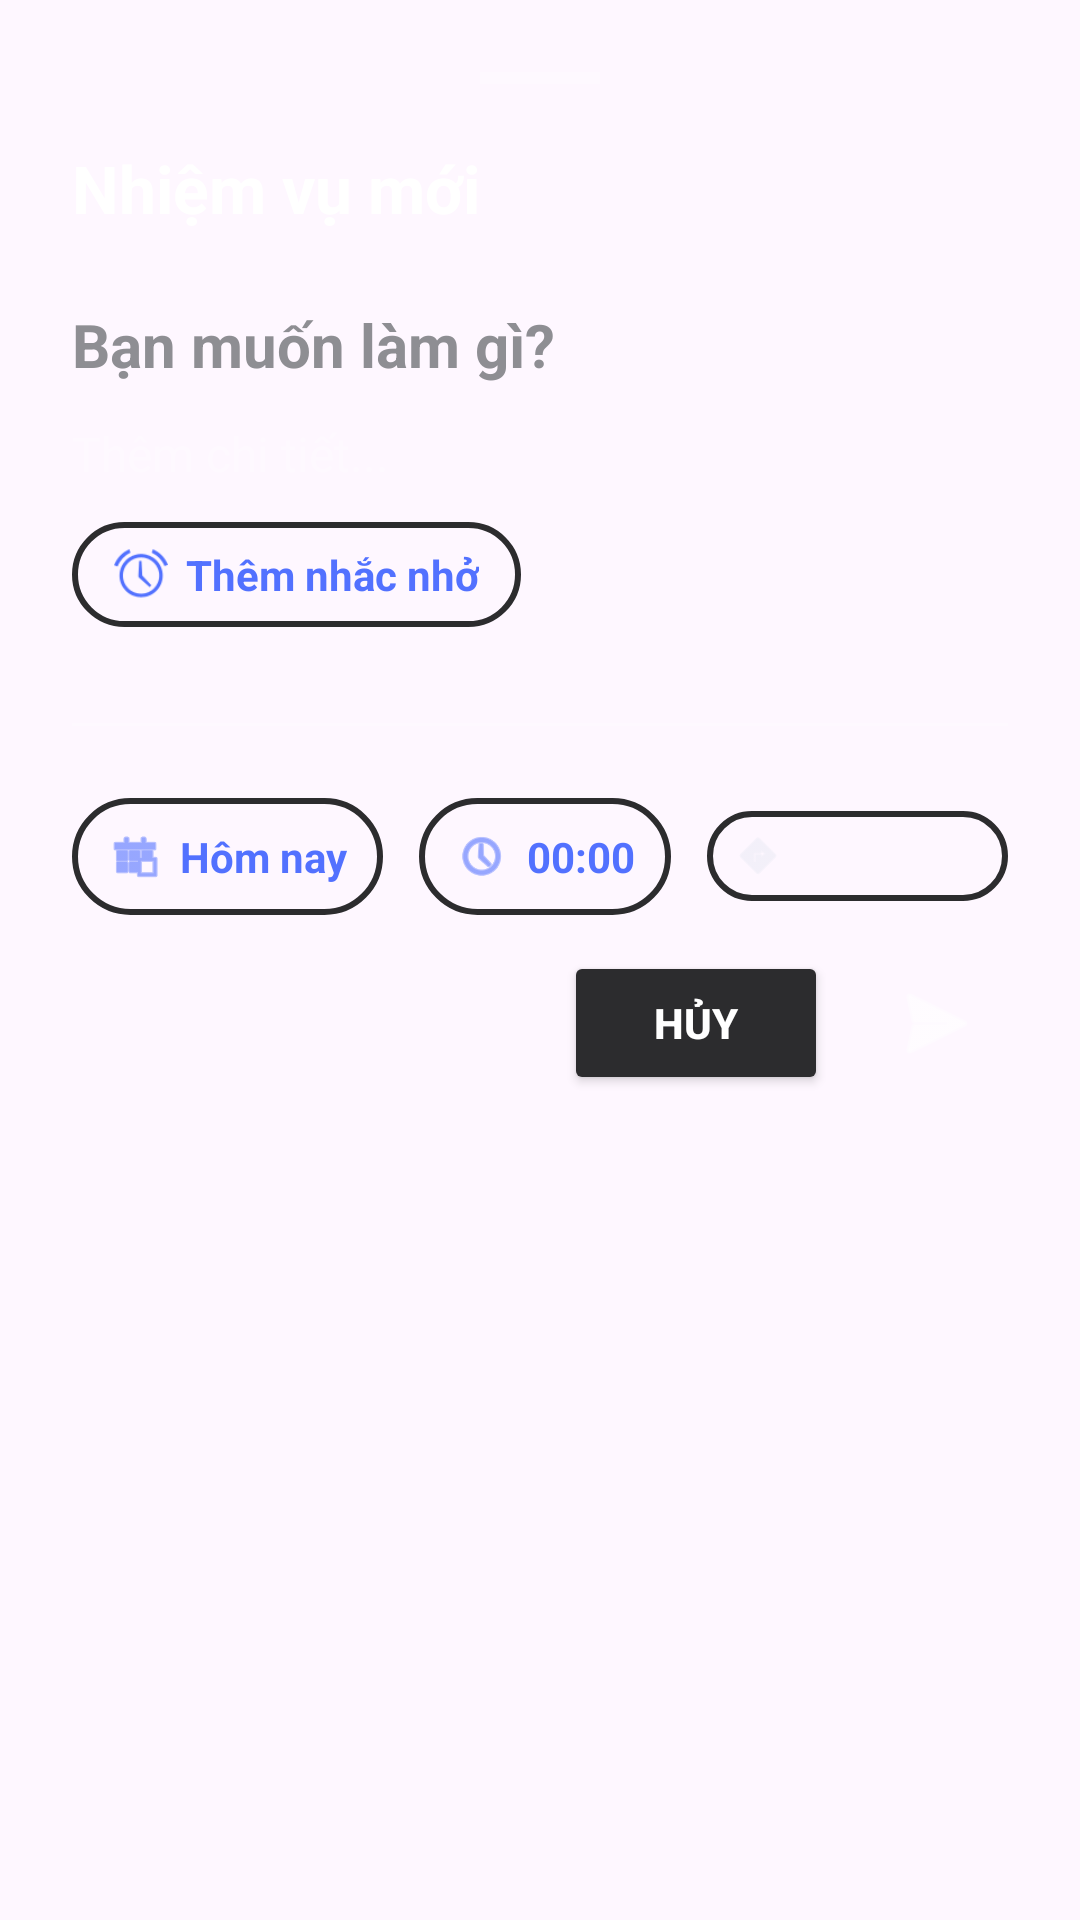

Layout XML and referenced resources for this Android screen:
<!-- AndroidManifest.xml: application theme Theme.TickTick -->
<!-- res/layout/dialog_add_task.xml -->
<?xml version="1.0" encoding="utf-8"?>
<androidx.coordinatorlayout.widget.CoordinatorLayout xmlns:android="http://schemas.android.com/apk/res/android"
    xmlns:app="http://schemas.android.com/apk/res-auto"
    android:layout_width="match_parent"
    android:layout_height="wrap_content"
    android:fitsSystemWindows="true">

    <LinearLayout
        android:layout_width="match_parent"
        android:layout_height="wrap_content"
        android:background="@drawable/ic_launcher_background"
        android:backgroundTint="?attr/themeNavBg"
        android:orientation="vertical"
        android:padding="@dimen/spacing_xl">

        <View
            android:layout_width="40dp"
            android:layout_height="4dp"
            android:layout_gravity="center_horizontal"
            android:layout_marginBottom="20dp"
            android:background="#33FFFFFF" />

        
        <TextView
            android:id="@+id/tvDialogTitle"
            android:layout_width="wrap_content"
            android:layout_height="wrap_content"
            android:text="@string/task_dialog_title_new"
            android:textColor="?attr/themeTextWhite"
            android:textSize="22sp"
            android:textStyle="bold" />

        <EditText
            android:id="@+id/etTaskName"
            android:layout_width="match_parent"
            android:layout_height="wrap_content"
            android:layout_marginTop="@dimen/spacing_xl"
            android:background="@android:color/transparent"
            android:hint="@string/task_dialog_name_hint"
            android:textColor="?attr/themeTextWhite"
            android:textColorHint="?attr/themeTextSecondary"
            android:textSize="20sp"
            android:textStyle="bold" />

        <EditText
            android:id="@+id/etTaskDesc"
            android:layout_width="match_parent"
            android:layout_height="wrap_content"
            android:layout_marginTop="@dimen/spacing_m"
            android:background="@android:color/transparent"
            android:hint="@string/task_dialog_desc_hint"
            android:textColor="?attr/themeTextWhite"
            android:textColorHint="#4DFFFFFF"
            android:textSize="16sp" />

        
        <LinearLayout
            android:id="@+id/layoutReminderSection"
            android:layout_width="match_parent"
            android:layout_height="wrap_content"
            android:layout_marginTop="@dimen/spacing_m"
            android:orientation="vertical">

            
            <LinearLayout
                android:id="@+id/btnAddReminder"
                android:layout_width="wrap_content"
                android:layout_height="wrap_content"
                android:background="@drawable/btn_outline"
                android:backgroundTint="?attr/themeSurfaceElevated"
                android:gravity="center"
                android:paddingHorizontal="14dp"
                android:paddingVertical="8dp">

                <ImageView
                    android:layout_width="18dp"
                    android:layout_height="18dp"
                    android:src="@android:drawable/ic_lock_idle_alarm"
                    app:tint="?attr/themePrimary" />

                <TextView
                    android:layout_width="wrap_content"
                    android:layout_height="wrap_content"
                    android:layout_marginStart="6dp"
                    android:text="@string/task_dialog_add_reminder"
                    android:textColor="?attr/themePrimary"
                    android:textSize="14sp"
                    android:textStyle="bold" />
            </LinearLayout>

            
            <LinearLayout
                android:id="@+id/layoutReminderList"
                android:layout_width="match_parent"
                android:layout_height="wrap_content"
                android:layout_marginTop="8dp"
                android:orientation="vertical" />
        </LinearLayout>

            <TextView
                android:id="@+id/btnClearDeadline"
                android:layout_width="wrap_content"
                android:layout_height="wrap_content"
                android:layout_gravity="end"
                android:layout_marginTop="@dimen/spacing_s"
                android:text="@string/task_dialog_clear_deadline"
                android:textColor="@color/design_default_color_error"
                android:textSize="12sp"
                android:textStyle="bold"
                android:visibility="gone" />

        <View
            android:layout_width="match_parent"
            android:layout_height="1dp"
            android:layout_marginVertical="@dimen/spacing_xl"
            android:background="#33FFFFFF" />

        
        <LinearLayout
            android:layout_width="match_parent"
            android:layout_height="wrap_content"
            android:gravity="center_vertical"
            android:orientation="horizontal">

            <LinearLayout
                android:id="@+id/btnDateContainer"
                android:layout_width="wrap_content"
                android:layout_height="wrap_content"
                android:background="@drawable/btn_outline"
                android:backgroundTint="?attr/themeSurfaceElevated"
                android:gravity="center"
                android:paddingHorizontal="12dp"
                android:paddingVertical="10dp">

                <ImageView
                    android:layout_width="18dp"
                    android:layout_height="18dp"
                    android:src="@android:drawable/ic_menu_today"
                    app:tint="?attr/themePrimary" />

                <TextView
                    android:id="@+id/tvDueDate"
                    android:layout_width="wrap_content"
                    android:layout_height="wrap_content"
                    android:layout_marginStart="6dp"
                    android:text="@string/task_dialog_due_today"
                    android:textColor="?attr/themePrimary"
                    android:textSize="14sp"
                    android:textStyle="bold" />
            </LinearLayout>

            <View
                android:layout_width="@dimen/spacing_m"
                android:layout_height="0dp" />

            
            <LinearLayout
                android:id="@+id/btnTimeContainer"
                android:layout_width="wrap_content"
                android:layout_height="wrap_content"
                android:background="@drawable/btn_outline"
                android:backgroundTint="?attr/themeSurfaceElevated"
                android:gravity="center"
                android:paddingHorizontal="12dp"
                android:paddingVertical="10dp">

                <ImageView
                    android:layout_width="18dp"
                    android:layout_height="18dp"
                    android:src="@android:drawable/ic_menu_recent_history"
                    app:tint="?attr/themePrimary" />

                <TextView
                    android:id="@+id/tvDueTime"
                    android:layout_width="wrap_content"
                    android:layout_height="wrap_content"
                    android:layout_marginStart="6dp"
                    android:text="@string/task_dialog_due_time_placeholder"
                    android:textColor="?attr/themePrimary"
                    android:textSize="14sp"
                    android:textStyle="bold" />
            </LinearLayout>

            <View
                android:layout_width="@dimen/spacing_m"
                android:layout_height="0dp" />

            <LinearLayout
                android:layout_width="0dp"
                android:layout_height="wrap_content"
                android:layout_weight="1"
                android:background="@drawable/btn_outline"
                android:backgroundTint="?attr/themeSurfaceElevated"
                android:gravity="center_vertical"
                android:paddingHorizontal="8dp"
                android:paddingVertical="6dp">

                <ImageView
                    android:layout_width="18dp"
                    android:layout_height="18dp"
                    android:src="@android:drawable/ic_menu_directions"
                    app:tint="#EBEBF5" />

                <Spinner
                    android:id="@+id/spCategory"
                    android:layout_width="0dp"
                    android:layout_height="wrap_content"
                    android:layout_weight="1"
                    android:background="@android:color/transparent"
                    android:dropDownWidth="200dp" />
            </LinearLayout>
        </LinearLayout>

        
        <LinearLayout
            android:layout_width="match_parent"
            android:layout_height="wrap_content"
            android:layout_marginTop="@dimen/spacing_m"
            android:gravity="end"
            android:orientation="horizontal">

            <Button
                android:id="@+id/btnCancelTask"
                android:layout_width="wrap_content"
                android:layout_height="@dimen/button_height_default"
                android:layout_marginEnd="@dimen/spacing_m"
                android:backgroundTint="?attr/themeSurfaceElevated"
                android:text="@string/task_dialog_cancel"
                android:textColor="?attr/themeTextWhite"
                android:textStyle="bold" />

            <ImageButton
                android:id="@+id/btnSaveTask"
                android:layout_width="@dimen/button_height_default"
                android:layout_height="@dimen/button_height_default"
                android:background="@drawable/ic_launcher_background"
                android:backgroundTint="?attr/themePrimary"
                android:src="@android:drawable/ic_menu_send"
                app:tint="?attr/themeTextWhite" />

        </LinearLayout>
    </LinearLayout>
</androidx.coordinatorlayout.widget.CoordinatorLayout>
<!-- resources referenced by this layout -->
<resources>
  <dimen name="button_height_default">48dp</dimen>
  <dimen name="spacing_m">12dp</dimen>
  <dimen name="spacing_s">8dp</dimen>
  <dimen name="spacing_xl">24dp</dimen>
  <!-- drawable btn_outline (drawable) -->
  <?xml version="1.0" encoding="utf-8"?>
  <shape xmlns:android="http://schemas.android.com/apk/res/android">
      <stroke android:width="2dp" android:color="@color/blue_primary" />
      <corners android:radius="25dp" />
      <solid android:color="@android:color/transparent" />
  </shape>
  <string name="task_dialog_add_reminder">Thêm nhắc nhở</string>
  <string name="task_dialog_cancel">Hủy</string>
  <string name="task_dialog_clear_deadline">Xóa hạn chót</string>
  <string name="task_dialog_desc_hint">Thêm chi tiết...</string>
  <string name="task_dialog_due_time_placeholder">00:00</string>
  <string name="task_dialog_due_today">Hôm nay</string>
  <string name="task_dialog_name_hint">Bạn muốn làm gì?</string>
  <string name="task_dialog_title_new">Nhiệm vụ mới</string>
  <style name="Theme.TickTick" parent="Theme.TickTick.Default" />
  <color name="blue_primary">#5271FF</color>
  <style name="Theme.TickTick.Default" parent="Base.Theme.TickTick">
          <item name="themeBgDark">@color/background_dark</item>
          <item name="themeNavBg">@color/nav_background</item>
          <item name="themeCardDark">@color/card_dark</item>
          <item name="themeCardBg">@color/card_dark</item>
          <item name="themeSurfaceElevated">@color/surface_elevated</item>
          <item name="themePrimary">@color/blue_primary</item>
          <item name="themePrimaryLight">@color/blue_light</item>
          <item name="themeTextWhite">@color/white</item>
          <item name="themeTextSecondary">@color/text_secondary</item>
          <item name="themeTextTertiary">@color/text_tertiary</item>
          <item name="themeCornerRadius">@dimen/radius_default</item>
      </style>
  <style name="Base.Theme.TickTick" parent="Theme.Material3.DayNight.NoActionBar">
          
          
      </style>
  <color name="background_dark">#000000</color>
  <color name="nav_background">#1C1C1E</color>
  <color name="card_dark">#1E1E1E</color>
  <color name="surface_elevated">#2C2C2E</color>
  <color name="blue_light">#E8F0FE</color>
  <color name="white">#FFFFFFFF</color>
  <color name="text_secondary">#8E8E93</color>
  <color name="text_tertiary">#A0A0A0</color>
  <dimen name="radius_default">12dp</dimen>
</resources>
